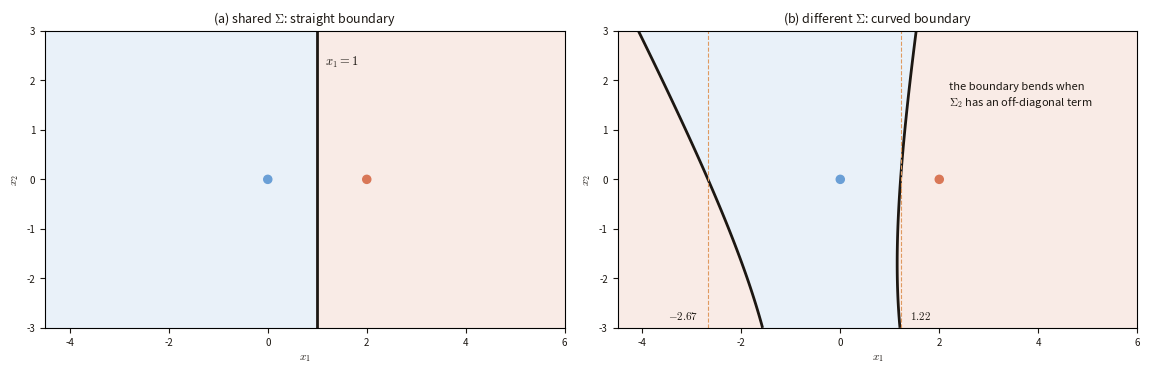

Source code (Python): (Note: this script raises an exception after producing the figure.)
"""Figure code: lec02-shared-covariance. Preview: shared vs different covariance.

Numbers come from the lecture's 1-D example (Section 5.3): mu1 = 0 and mu2 = 2, with variances 1 and 4.
Extended to two features:
  (a) shared covariance, Sigma_1 = Sigma_2 = I -> the boundary is the single straight line x1 = 1
      (right where the two means are equidistant);
  (b) different covariances, Sigma_1 = I and Sigma_2 = [[4, 0.5], [0.5, 1]] -> the quadratic terms no
      longer cancel and the boundary bends into a hyperbola, crossing the horizontal axis at
      x1 = -2.67 and x1 = 1.22. The diagonal entries 4 and 1 are the lecture's variances; the
      off-diagonal 0.5 is chosen only so that the curvature is visible.
Fills are opaque pre-blended tints (no alpha), so the figure renders the same everywhere.
"""
import numpy as np
import matplotlib.pyplot as plt

plt.rcParams["mathtext.fontset"] = "cm"
W1, W2, ORANGE, DARK = "#6a9fd6", "#d97757", "#e0995f", "#1c1712"


def tint(hex_color, weight=0.15):
    r, g, b = (int(hex_color[i:i + 2], 16) for i in (1, 3, 5))
    f = lambda v: int(round(v * weight + 255 * (1 - weight)))
    return "#%02x%02x%02x" % (f(r), f(g), f(b))


TINT1, TINT2 = tint(W1), tint(W2)
mu1 = np.array([0.0, 0.0])
mu2 = np.array([2.0, 0.0])
S1 = np.eye(2)
S2 = np.array([[4.0, 0.5], [0.5, 1.0]])


def g(x1, x2, mu, S):
    dv = np.stack([x1 - mu[0], x2 - mu[1]], axis=-1)
    quad = np.einsum("...i,ij,...j->...", dv, np.linalg.inv(S), dv)
    return -0.5 * quad - 0.5 * np.log(np.linalg.det(S))


def fill_regions(ax, X1, X2, Z):
    ax.contourf(X1, X2, np.where(Z > 0, 1.0, 0.0), levels=[0.5, 1.5], colors=[TINT1])
    ax.contourf(X1, X2, np.where(Z > 0, 0.0, 1.0), levels=[0.5, 1.5], colors=[TINT2])
    ax.contour(X1, X2, Z, levels=[0], colors=[DARK], linewidths=2.0)


X1, X2 = np.meshgrid(np.linspace(-4.5, 6.0, 300), np.linspace(-3.0, 3.0, 220))
fig, (ax1, ax2) = plt.subplots(1, 2, figsize=(11.6, 4.2))
for ax in (ax1, ax2):
    ax.set_facecolor("white")
fig.patch.set_facecolor("white")

fill_regions(ax1, X1, X2, g(X1, X2, mu1, S1) - g(X1, X2, mu2, S1))
ax1.text(1.15, 2.3, r"$x_1=1$", fontsize=9, color=DARK)
ax1.set_title("(a) shared $\\Sigma$: straight boundary", fontsize=9, color=DARK)

Z2 = g(X1, X2, mu1, S1) - g(X1, X2, mu2, S2)
fill_regions(ax2, X1, X2, Z2)
xs = np.linspace(-4.5, 6.0, 4001)
z0 = g(xs, np.zeros_like(xs), mu1, S1) - g(xs, np.zeros_like(xs), mu2, S2)
roots = []
for i in range(1, len(xs)):
    if (z0[i] > 0) != (z0[i - 1] > 0):
        roots.append(float(xs[i - 1] + (xs[i] - xs[i - 1]) * abs(z0[i - 1]) / (abs(z0[i - 1]) + abs(z0[i]))))
for r in roots:
    ax2.plot([r, r], [-3, 3], color=ORANGE, ls="--", lw=0.8)
ax2.text(roots[0] - 0.2, -2.75, f"${roots[0]:.2f}$", fontsize=8, ha="right", va="center", color=DARK)
ax2.text(roots[1] + 0.2, -2.75, f"${roots[1]:.2f}$", fontsize=8, ha="left", va="center", color=DARK)
ax2.text(2.2, 1.5, "the boundary bends when\n$\\Sigma_2$ has an off-diagonal term", fontsize=8, color=DARK)
ax2.set_title("(b) different $\\Sigma$: curved boundary", fontsize=9, color=DARK)

for ax in (ax1, ax2):
    ax.scatter([mu1[0], mu2[0]], [mu1[1], mu2[1]], color=[W1, W2], s=34, zorder=3)
    ax.set_aspect("equal")
    ax.set_xlim(-4.5, 6.0)
    ax.set_ylim(-3.0, 3.0)
    ax.set_xlabel(r"$x_1$", fontsize=8, color=DARK)
    ax.set_ylabel(r"$x_2$", fontsize=8, color=DARK)
    ax.tick_params(labelsize=7, colors=DARK)
fig.tight_layout()
fig.savefig("assets/figures/lec02-shared-covariance.png", dpi=200)
print("saved assets/figures/lec02-shared-covariance.png")
print("x-crossings", [round(r, 3) for r in roots])
